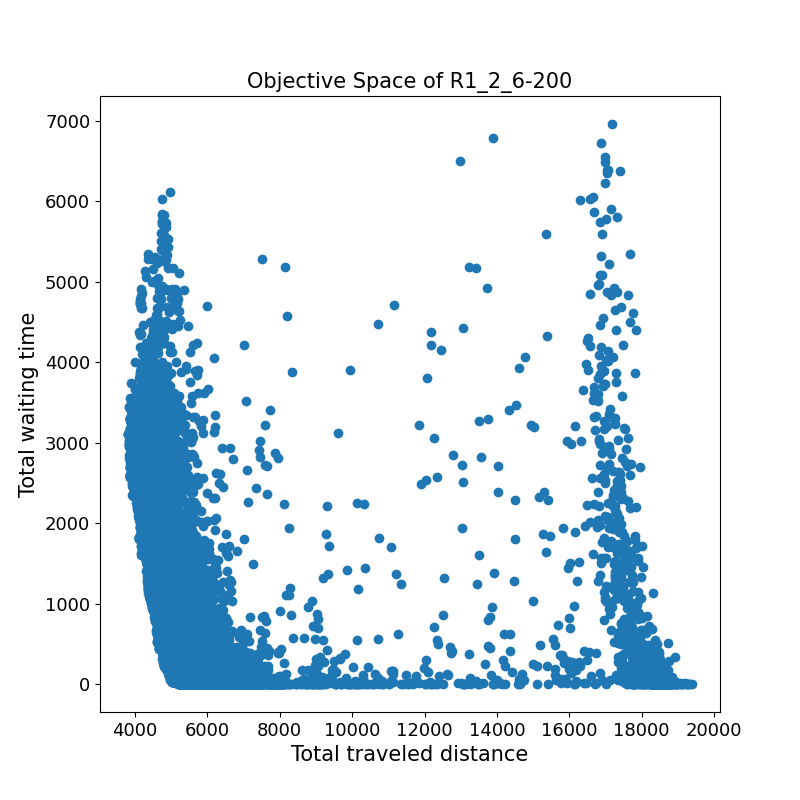

Source data for this figure (header and first rows):
4569.4	4158.7	
5460	98.6	
6071	60.2	
4514	2909	
5000	774.6	
5926	39.8	
5711	36.6	
5529	23.0	
7065	0.0	
5711	55.2	
6638	1150	
6466	60.0	
5772	43.3	
6583	0.0	
4222	2525	
5791	1.8	
5364	43.5	
5121	850.0	
5369	39.3	
5011	3194	
5317	134.8	
5047	273.8	
5527	4129	
5220	201.8	
5801	0.1	
4422	1653	
6120	33.5	
5095	949.8	
5589	49.3	
5445	301.1	
5617	479.9	
5812	104.6	
4599	1110	
12294	0.0	
5846	148.9	
17275	1360	
4483	3086	
4833	885.2	
5712	14.4	
4326	1481	
4341	1824	
6050	21.5	
5655	1268	
5864	16.5	
18118	97.7	
5495	1.0	
5458	33.3	
5166	589.5	
5361	34.2	
5278	24.1	
4137	2501	
6615	34.3	
4348	2820	
5345	3140	
6613	449.1	
5646	0.0	
5139	130.9	
5878	438.5	
5784	33.6	
5918	122.6	
5634	249.1	
... 20,099 more rows
